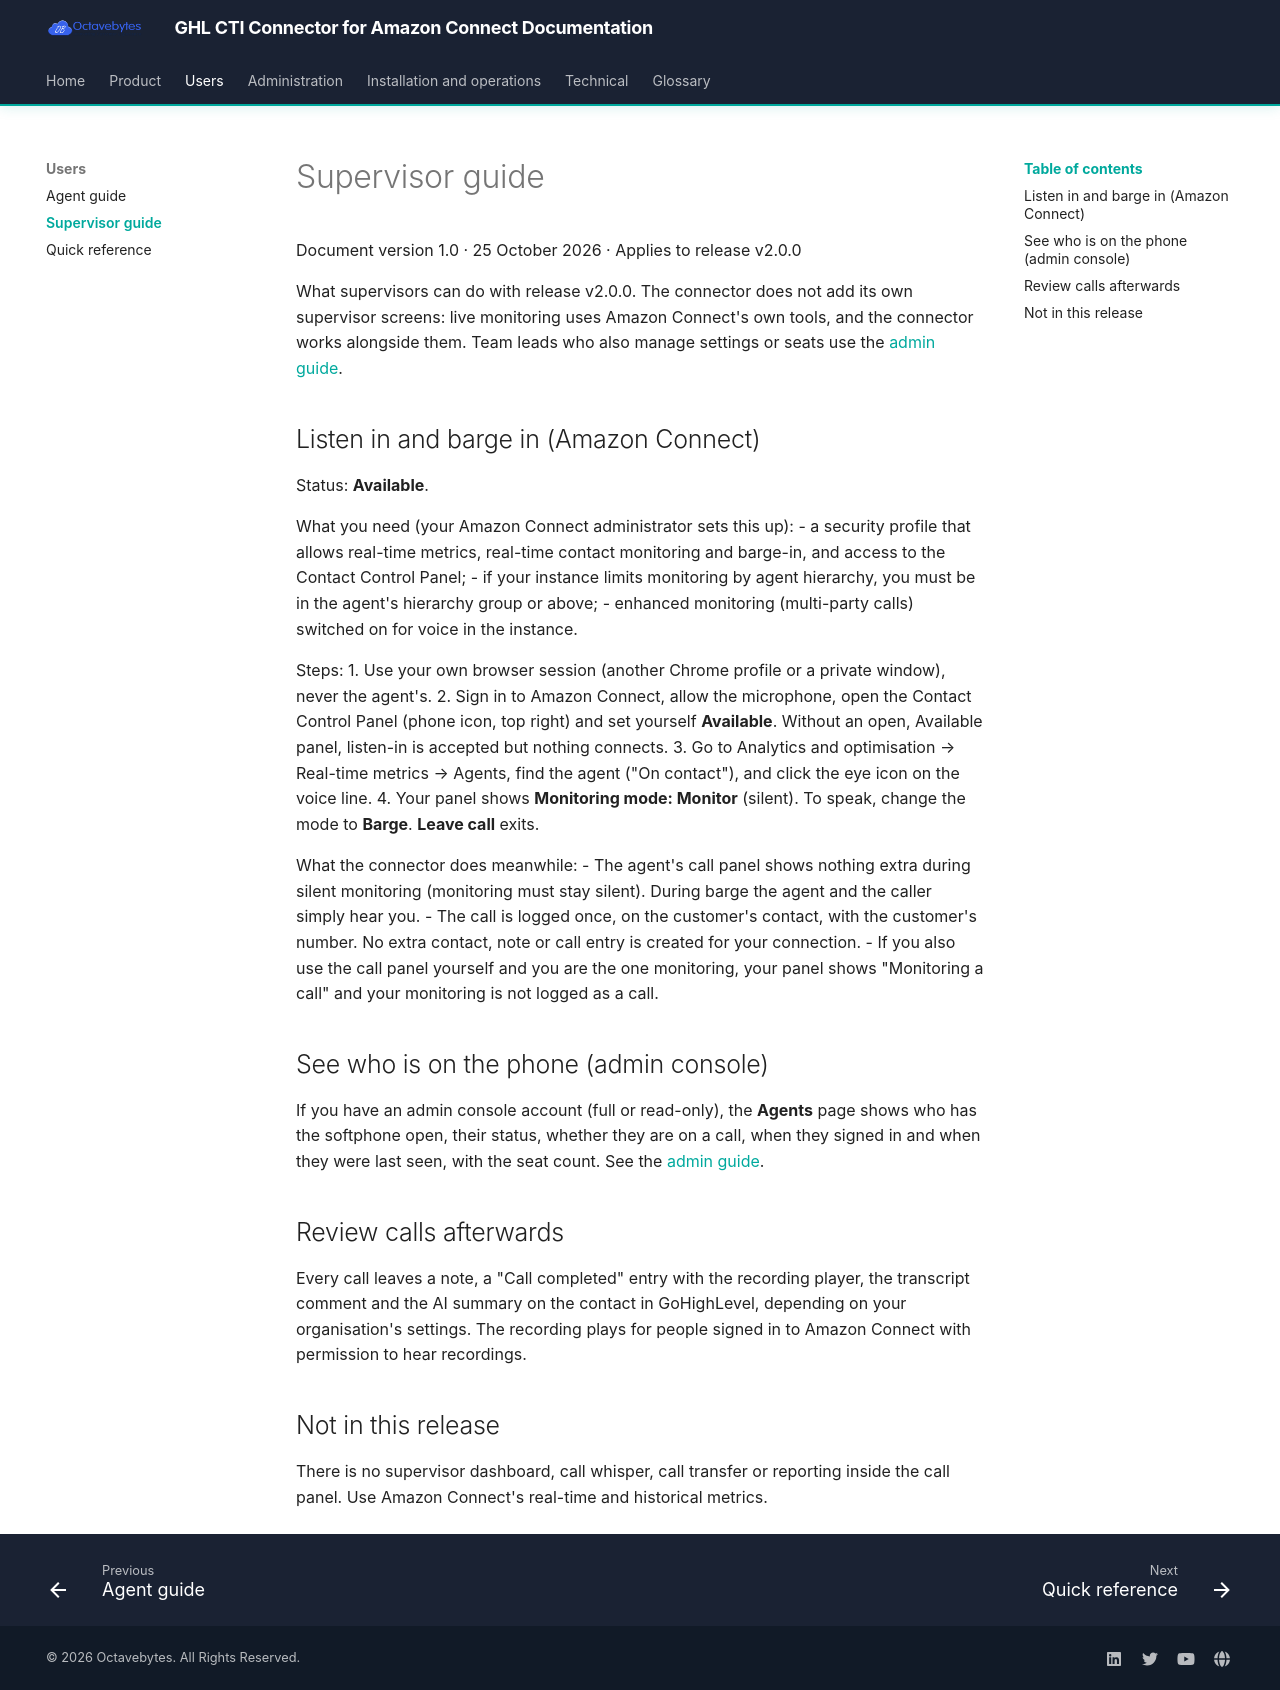

repository: octavebytes/GHL · page: user/supervisor-guide/index.html · generator: mkdocs

# Supervisor guide

Document version 1.0 · 25 October 2026 · Applies to release v2.0.0

What supervisors can do with release v2.0.0. The connector does not add its own supervisor screens: live monitoring uses Amazon Connect's own tools, and the connector works alongside them. Team leads who also manage settings or seats use the [admin guide](../admin/admin-guide.md).

## Listen in and barge in (Amazon Connect)

Status: **Available**.

What you need (your Amazon Connect administrator sets this up):
- a security profile that allows real-time metrics, real-time contact monitoring and barge-in, and access to the Contact Control Panel;
- if your instance limits monitoring by agent hierarchy, you must be in the agent's hierarchy group or above;
- enhanced monitoring (multi-party calls) switched on for voice in the instance.

Steps:
1. Use your own browser session (another Chrome profile or a private window), never the agent's.
2. Sign in to Amazon Connect, allow the microphone, open the Contact Control Panel (phone icon, top right) and set yourself **Available**. Without an open, Available panel, listen-in is accepted but nothing connects.
3. Go to Analytics and optimisation → Real-time metrics → Agents, find the agent ("On contact"), and click the eye icon on the voice line.
4. Your panel shows **Monitoring mode: Monitor** (silent). To speak, change the mode to **Barge**. **Leave call** exits.

What the connector does meanwhile:
- The agent's call panel shows nothing extra during silent monitoring (monitoring must stay silent). During barge the agent and the caller simply hear you.
- The call is logged once, on the customer's contact, with the customer's number. No extra contact, note or call entry is created for your connection.
- If you also use the call panel yourself and you are the one monitoring, your panel shows "Monitoring a call" and your monitoring is not logged as a call.

## See who is on the phone (admin console)

If you have an admin console account (full or read-only), the **Agents** page shows who has the softphone open, their status, whether they are on a call, when they signed in and when they were last seen, with the seat count. See the [admin guide](../admin/admin-guide.md#5-agents).

## Review calls afterwards

Every call leaves a note, a "Call completed" entry with the recording player, the transcript comment and the AI summary on the contact in GoHighLevel, depending on your organisation's settings. The recording plays for people signed in to Amazon Connect with permission to hear recordings.

## Not in this release

There is no supervisor dashboard, call whisper, call transfer or reporting inside the call panel. Use Amazon Connect's real-time and historical metrics.
